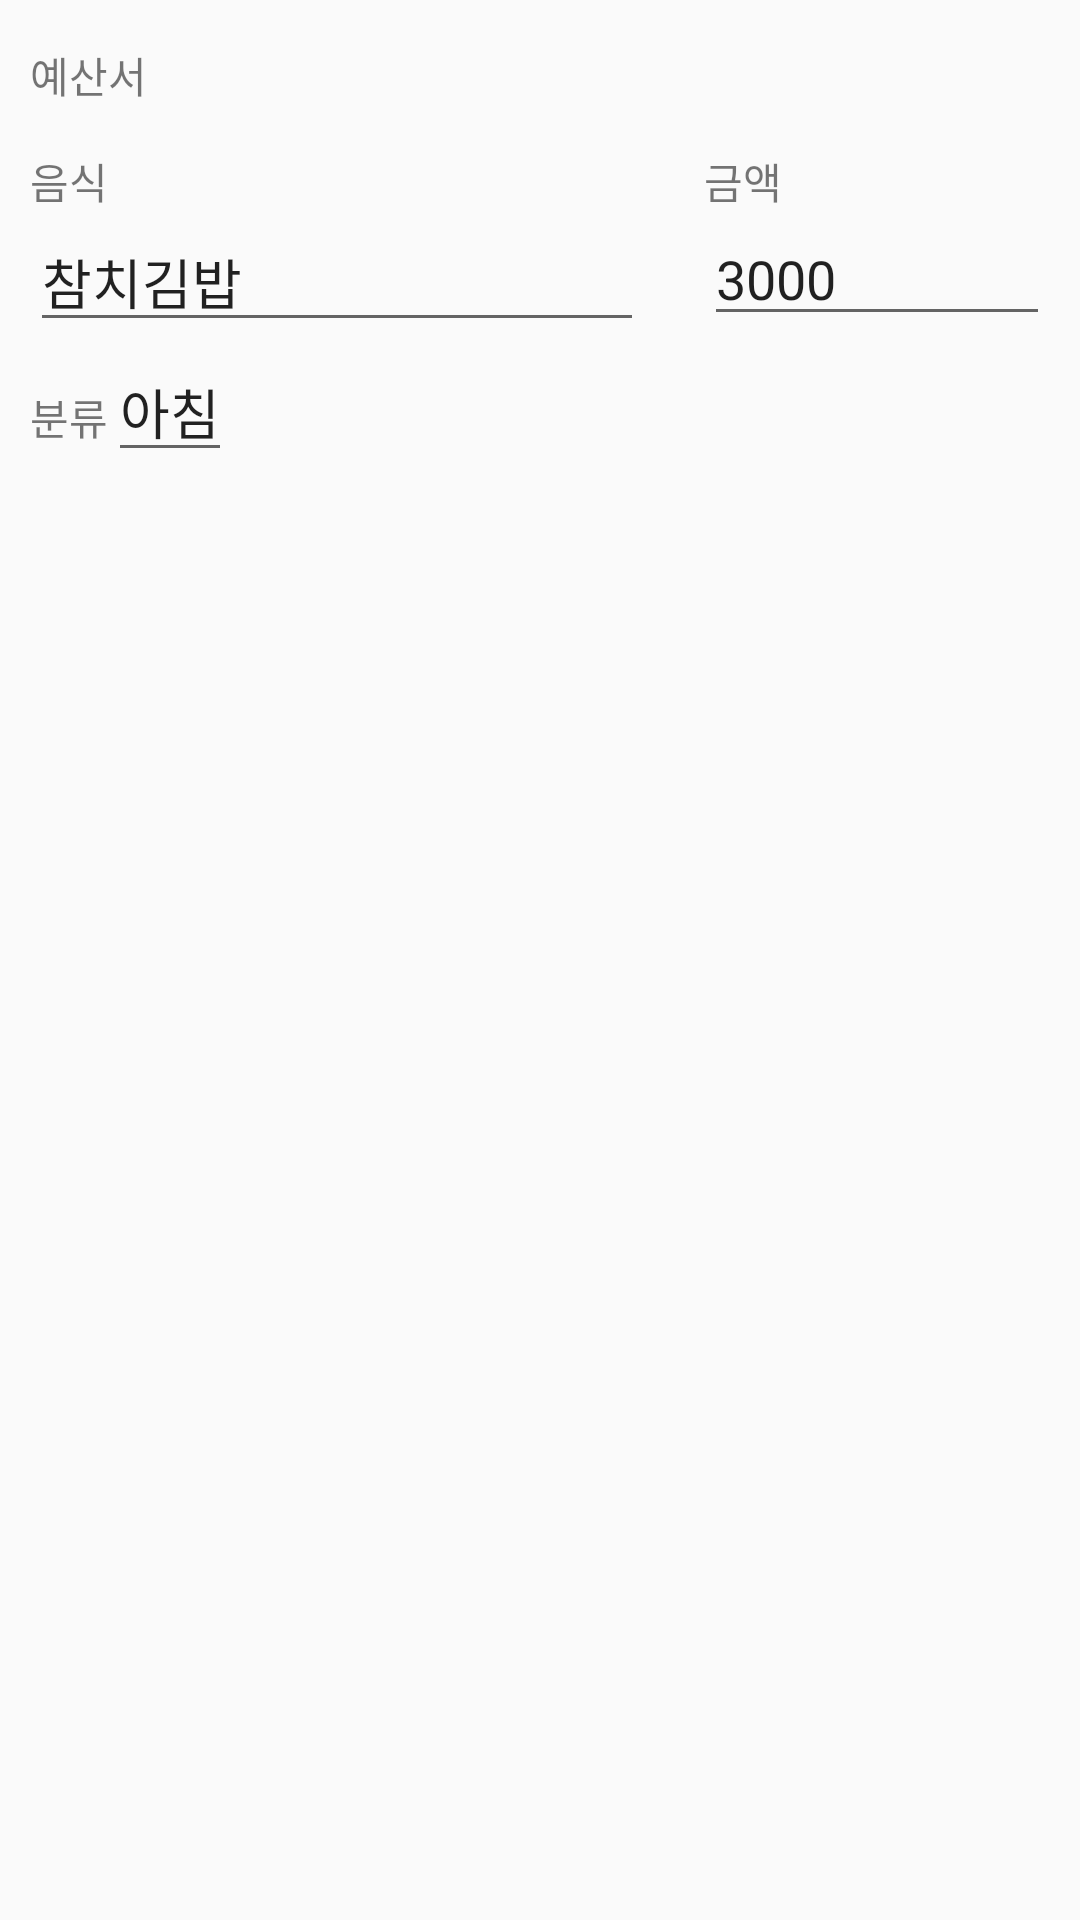

Produce the Android XML layout that renders to this screen, including the resource entries it uses.
<!-- AndroidManifest.xml: application theme Theme.FinalProject -->
<!-- res/layout/calculate_add.xml -->
<?xml version="1.0" encoding="utf-8"?>
<LinearLayout xmlns:android="http://schemas.android.com/apk/res/android"
    android:orientation="vertical"
    android:layout_width="match_parent"
    android:layout_height="wrap_content">

    <LinearLayout
        android:layout_width="match_parent"
        android:layout_height="50dp"
        android:gravity="center_vertical"
        android:orientation="horizontal"
        android:layout_marginHorizontal="10dp">
        <TextView
            android:layout_width="wrap_content"
            android:layout_height="wrap_content"
            android:text="예산서" />
    </LinearLayout>

    <LinearLayout
        android:layout_width="match_parent"
        android:layout_height="wrap_content"
        android:orientation="horizontal">
        <LinearLayout
            android:layout_width="wrap_content"
            android:layout_height="wrap_content"
            android:orientation="vertical"
            android:layout_marginHorizontal="10dp"
            android:layout_weight="2">
            <TextView
                android:layout_width="wrap_content"
                android:layout_height="wrap_content"
                android:text="음식" />
            <EditText
                android:layout_width="match_parent"
                android:layout_height="wrap_content"
                android:id="@+id/calculatework"
                android:text="참치김밥"

                />
        </LinearLayout>

        <LinearLayout
            android:layout_width="wrap_content"
            android:layout_height="wrap_content"
            android:orientation="vertical"
            android:layout_marginHorizontal="10dp"
            android:layout_weight="1">
            <TextView
                android:layout_width="wrap_content"
                android:layout_height="wrap_content"
                android:text="금액" />
            <EditText
                android:layout_width="match_parent"
                android:layout_height="wrap_content"
                android:text="3000"
                android:id="@+id/calculaterole"
                android:inputType="numberDecimal"
                />
        </LinearLayout>

    </LinearLayout>
    <LinearLayout
        android:layout_width="wrap_content"
        android:layout_height="wrap_content"
        android:orientation="horizontal"
        android:layout_marginHorizontal="10dp"
        android:layout_weight="1">
        <TextView
            android:layout_width="wrap_content"
            android:layout_height="wrap_content"
            android:text="분류" />
        <EditText
            android:layout_width="match_parent"
            android:layout_height="wrap_content"
            android:text="아침"
            android:id="@+id/calculateref"
            />
    </LinearLayout>

</LinearLayout>
<!-- resources referenced by this layout -->
<resources>
  <style name="Theme.FinalProject" parent="Theme.AppCompat.DayNight.DarkActionBar">
          
          <item name="colorPrimary">@color/teal_700</item>
          <item name="colorPrimaryVariant">#d3e8de</item>
          <item name="colorOnPrimary">@color/white</item>
          
          <item name="colorSecondary">@color/teal_200</item>
          <item name="colorSecondaryVariant">@color/teal_700</item>
          <item name="colorOnSecondary">@color/black</item>
          
          <item name="android:statusBarColor" tools:targetApi="l">?attr/colorPrimaryVariant</item>
          
      </style>
  <!-- not gathered from this repository: default colours our renderer supplied (Android Studio template values) -->
  <color name="teal_200">#FF03DAC5</color>
  <color name="teal_700">#FF018786</color>
  <color name="black">#FF000000</color>
  <color name="white">#FFFFFFFF</color>
</resources>
